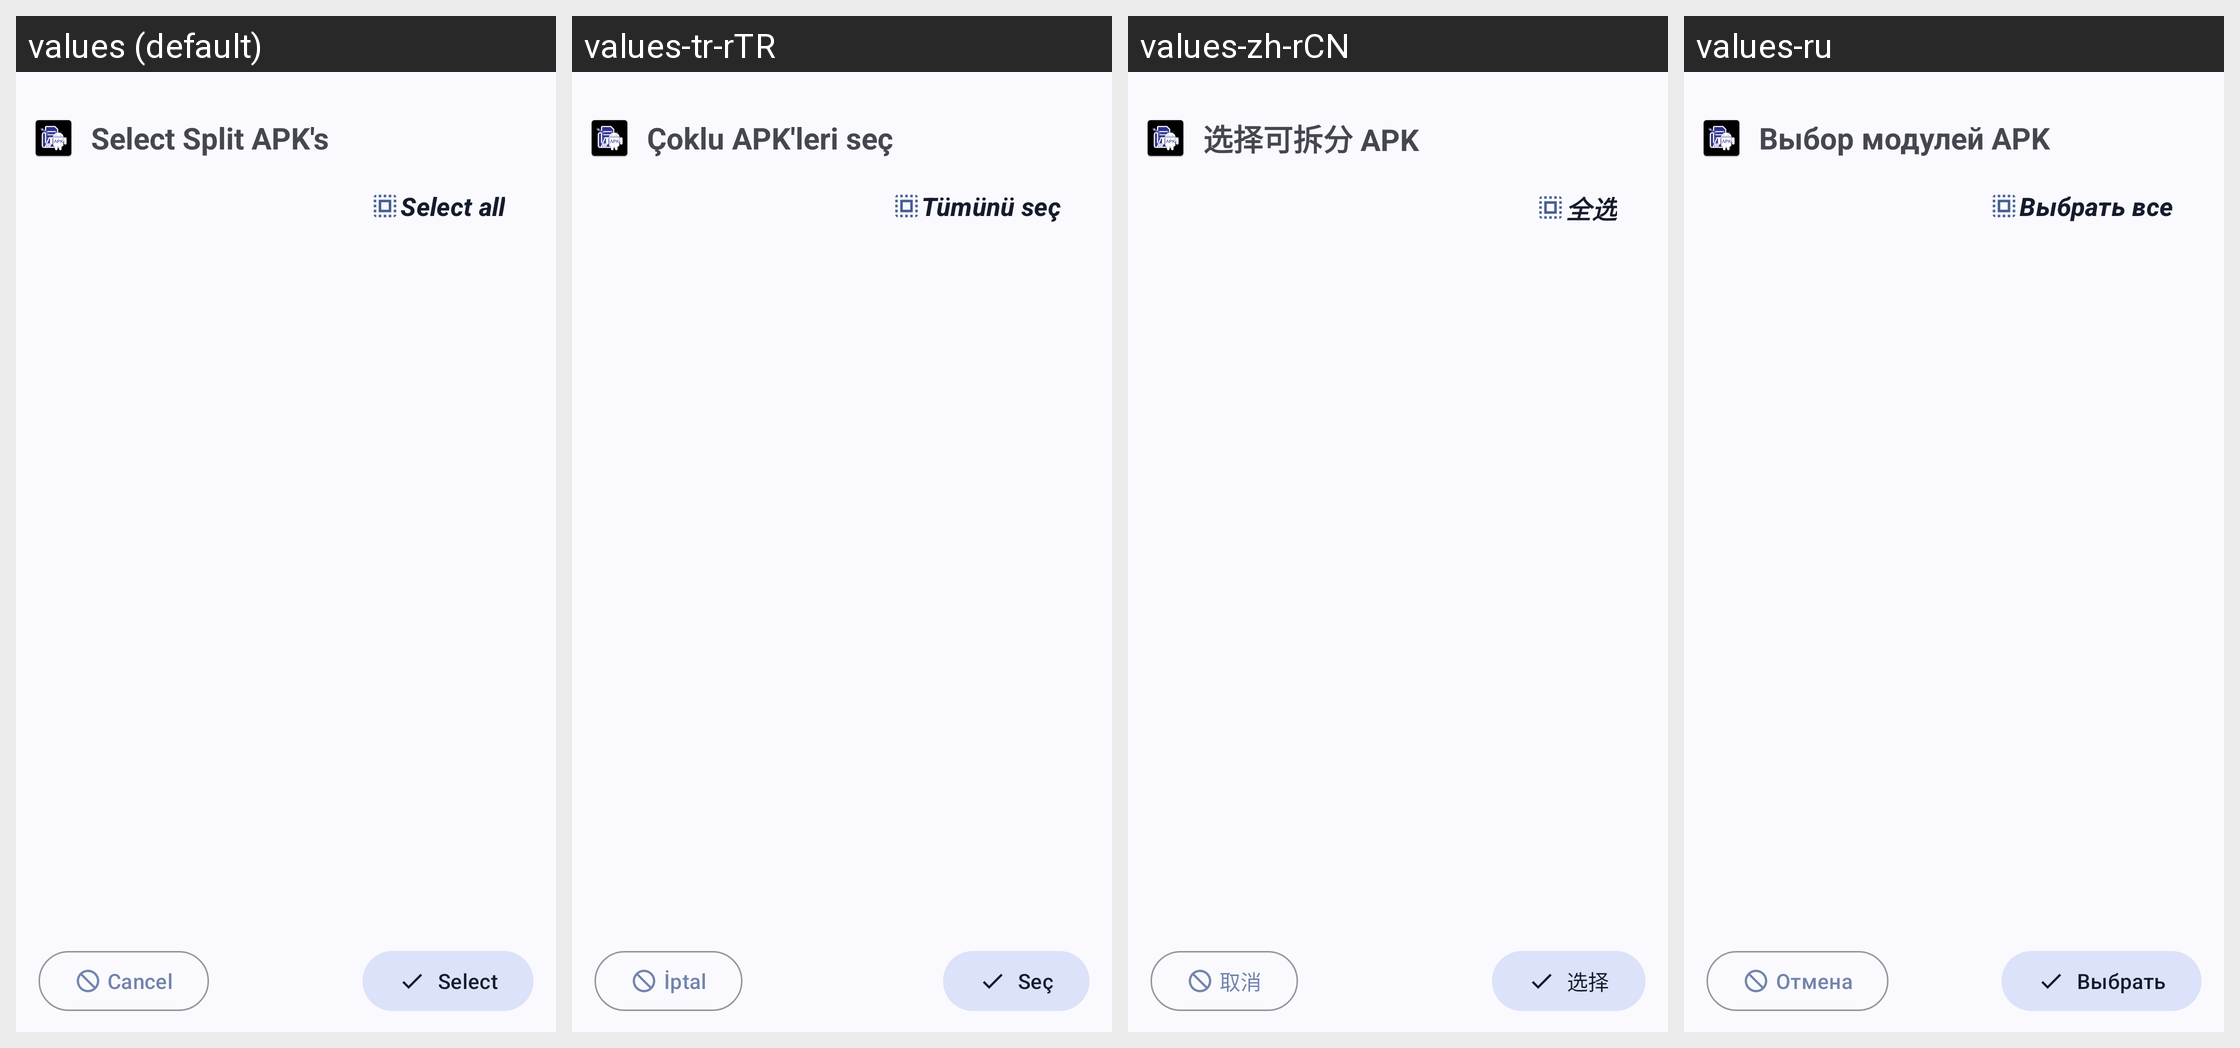

Locale-by-locale string values for the Android screen shown in this grid:
Android screen res/layout/layout_bundle_install.xml rendered under 4 locales, left to right: values (default), values-tr-rTR, values-zh-rCN, values-ru. Device: Nexus 5 (rendered at 1080×1920; each locale shown at half size, 540×960, under a caption strip naming it); theme AppTheme.
Other locales in the repository, not shown: values-ar, values-ar-rAE, values-ar-rSA, values-cs, values-de, values-el, values-es, values-fr, values-fr-rBE, values-hi, values-hu, values-in, values-lt, values-pl, values-pt-rBR, values-pt-rPT, values-th, values-uk, values-vi.
Strings drawn on this screen, with the default value and each locale's value (text and hints the layout hard-codes, and strings that could not be matched under every locale, appear in the picture but are not listed):

select_apk
  values: Select Split APK's
  values-tr-rTR: Çoklu APK'leri seç
  values-zh-rCN: 选择可拆分 APK
  values-ru: Выбор модулей APK

select_all
  values: Select all
  values-tr-rTR: Tümünü seç
  values-zh-rCN: 全选
  values-ru: Выбрать все

cancel
  values: Cancel
  values-tr-rTR: İptal
  values-zh-rCN: 取消
  values-ru: Отмена

select
  values: Select
  values-tr-rTR: Seç
  values-zh-rCN: 选择
  values-ru: Выбрать
